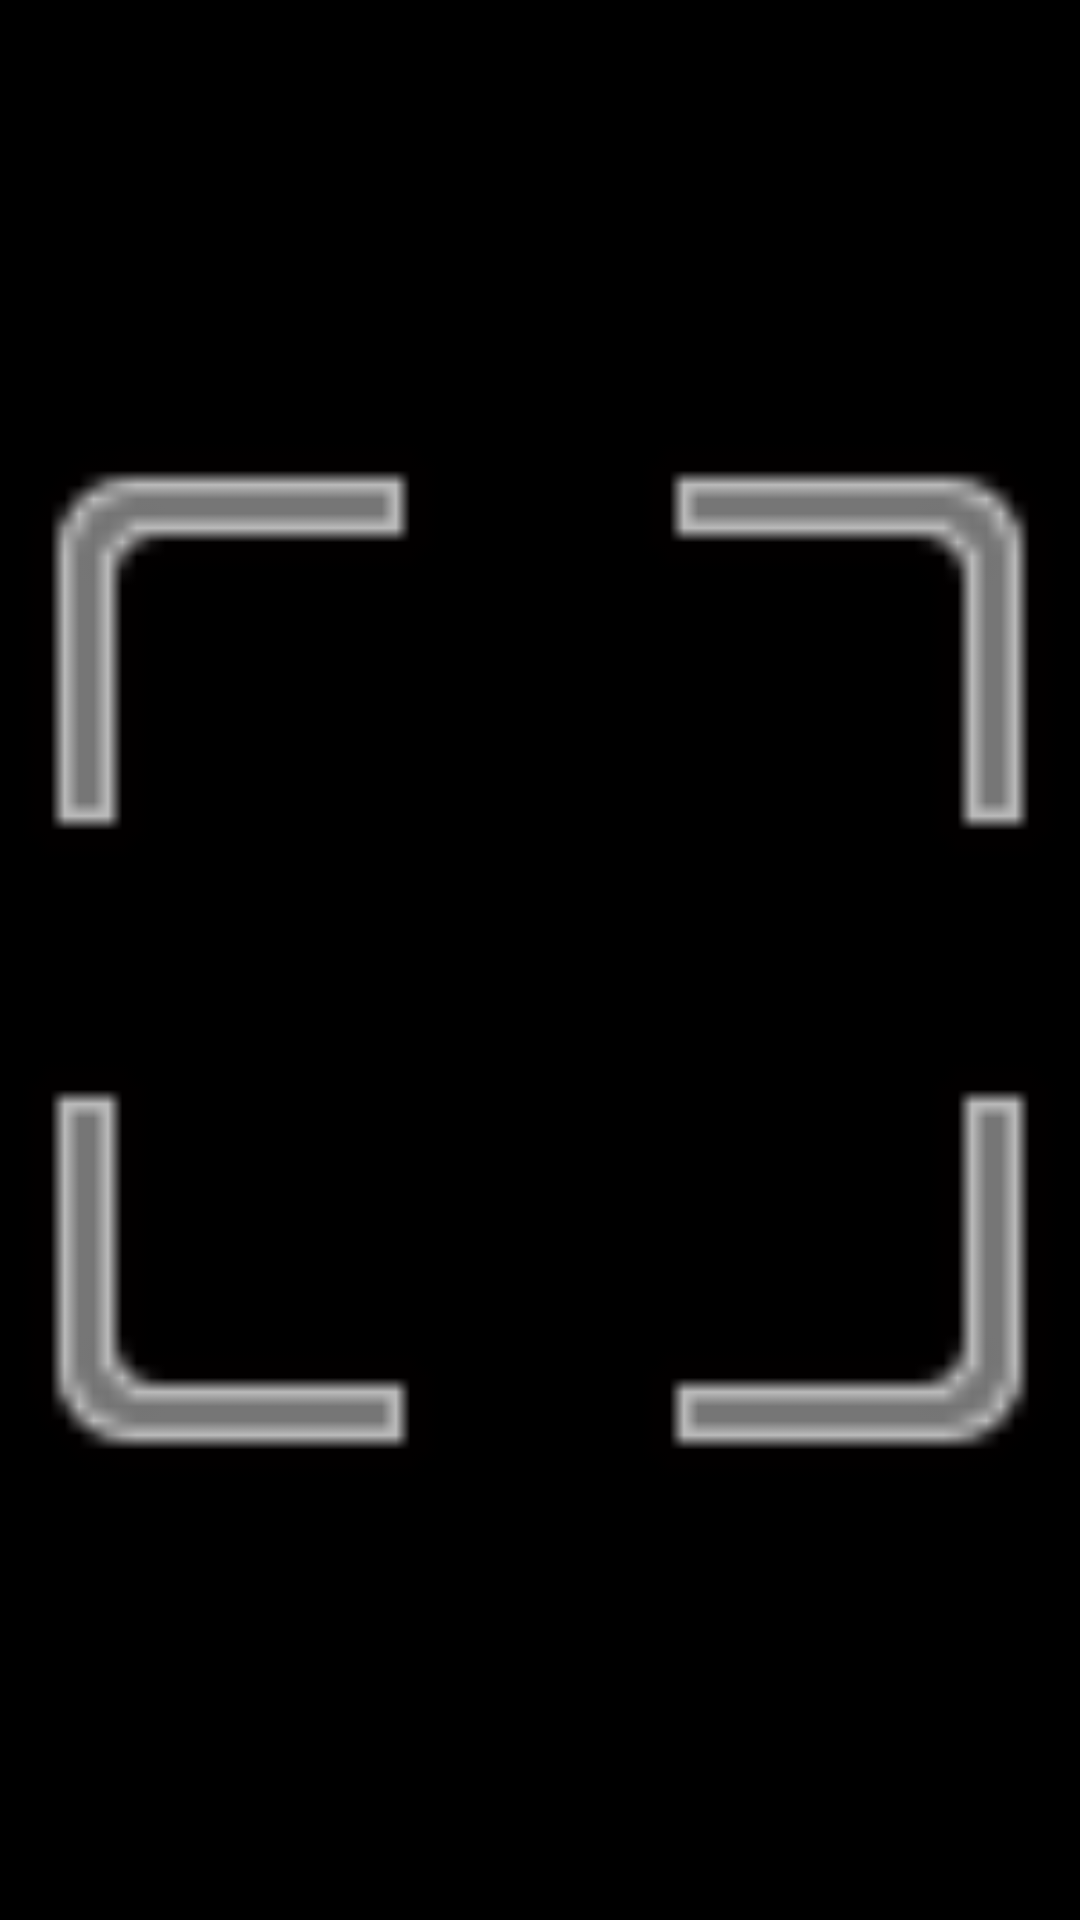

Android layout source for this screen:
<!-- AndroidManifest.xml: application theme android:Theme.NoTitleBar -->
<!-- res/layout/autofocus_view.xml -->
<?xml version="1.0" encoding="utf-8"?>


<ImageView xmlns:android="http://schemas.android.com/apk/res/android"
           android:id="@+id/iv_autofocus"
           android:layout_width="wrap_content"
           android:layout_height="wrap_content"
           android:src="@drawable/img_autofocus"
        />
<!-- resources referenced by this layout -->
<resources>
  <!-- drawable img_autofocus: png bitmap (drawable-hdpi, 3978 bytes) -->
</resources>
